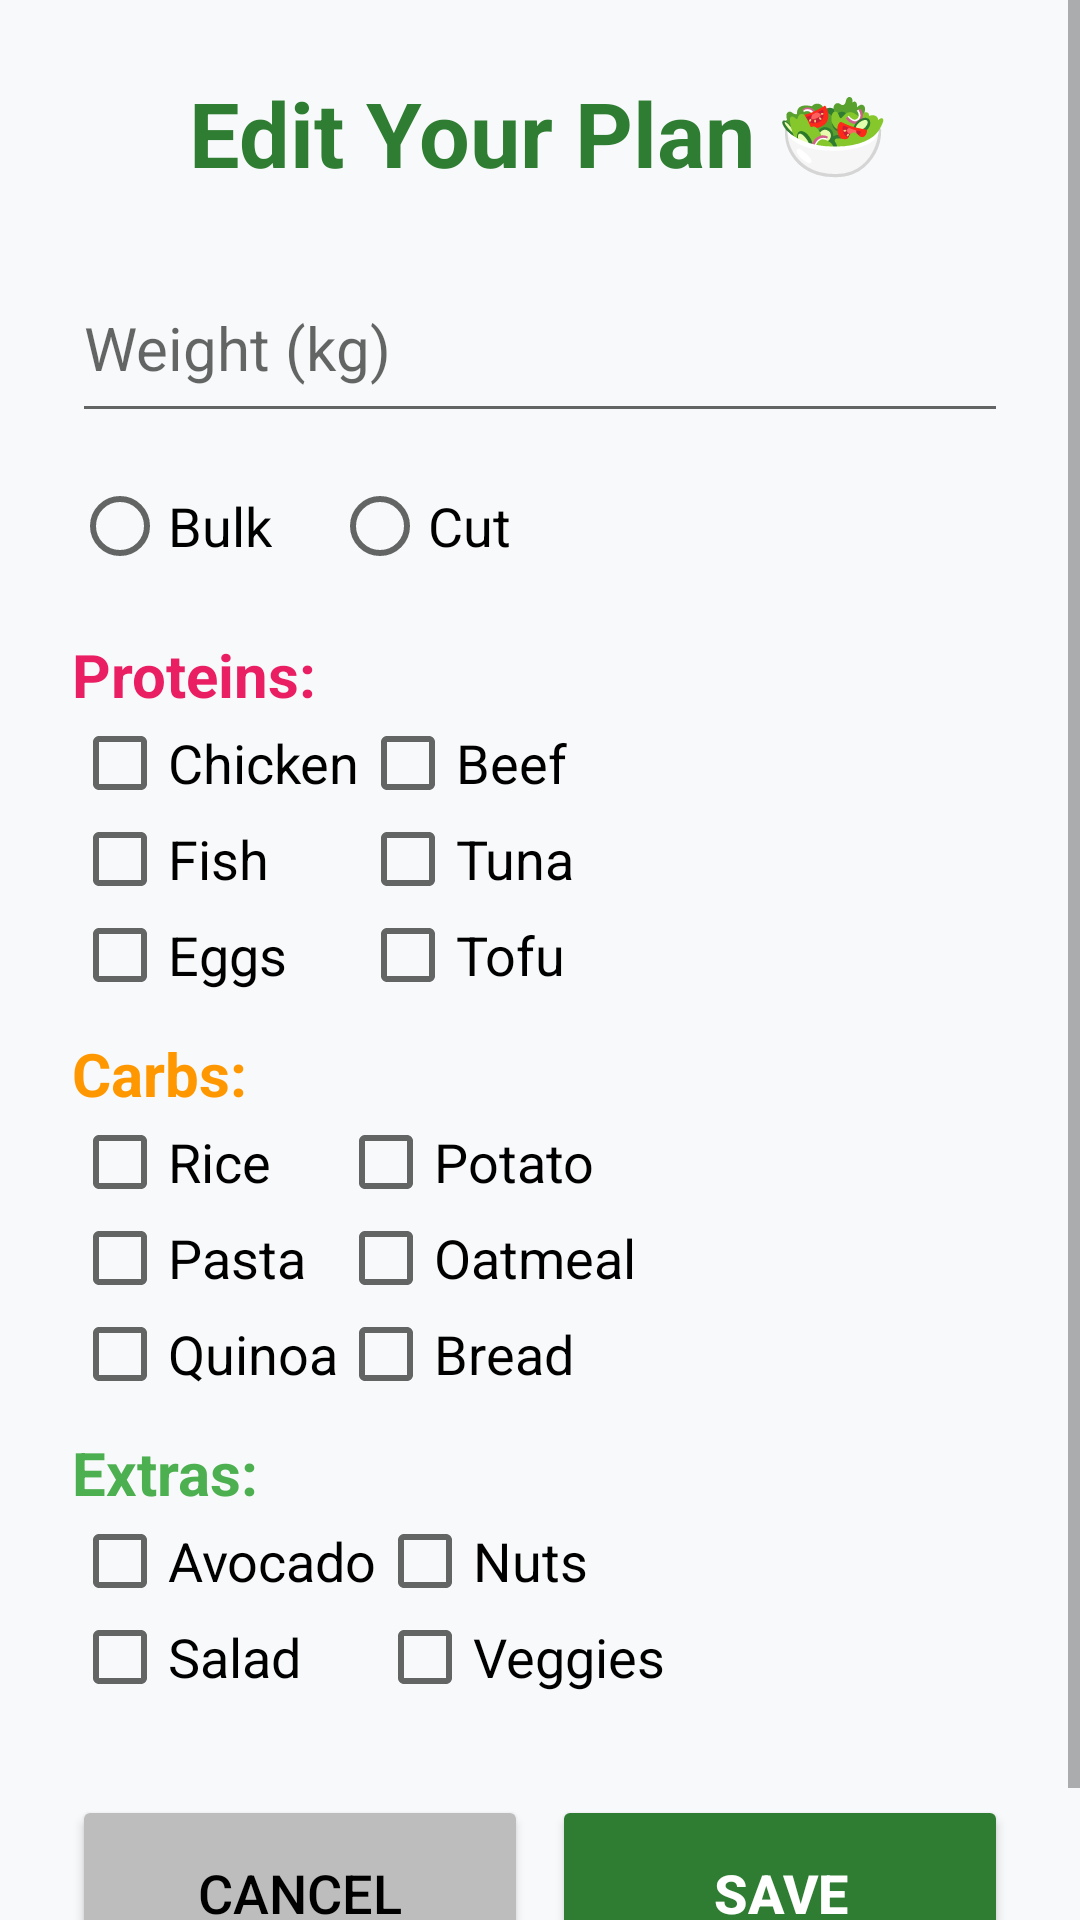

This screen was rendered from an Android layout file. Write that file and the resources it references.
<!-- AndroidManifest.xml: application theme Theme.EasyFitt -->
<!-- res/layout/activity_user_setup.xml -->
<?xml version="1.0" encoding="utf-8"?>
<ScrollView xmlns:android="http://schemas.android.com/apk/res/android"
    android:layout_width="match_parent"
    android:layout_height="match_parent"
    android:background="#F8F9FA">

    <LinearLayout
        android:layout_width="match_parent"
        android:layout_height="wrap_content"
        android:orientation="vertical"
        android:padding="24dp">

        <TextView
            android:layout_width="wrap_content"
            android:layout_height="wrap_content"
            android:text="Edit Your Plan 🥗"
            android:textSize="30sp"
            android:textStyle="bold"
            android:layout_gravity="center"
            android:textColor="#2E7D32"
            android:layout_marginBottom="20dp"/>

        <EditText
            android:id="@+id/et_setup_weight"
            android:layout_width="match_parent"
            android:layout_height="60dp"
            android:hint="Weight (kg)"
            android:textSize="20sp"
            android:inputType="numberDecimal"
            android:layout_marginBottom="15dp"/>

        <RadioGroup
            android:id="@+id/rg_setup_goal"
            android:layout_width="match_parent"
            android:layout_height="wrap_content"
            android:orientation="horizontal"
            android:layout_marginBottom="20dp">
            <RadioButton android:id="@+id/rb_setup_mass" android:layout_width="wrap_content" android:layout_height="wrap_content" android:text="Bulk" android:textSize="18sp" android:layout_marginEnd="20dp"/>
            <RadioButton android:id="@+id/rb_setup_cut" android:layout_width="wrap_content" android:layout_height="wrap_content" android:text="Cut" android:textSize="18sp"/>
        </RadioGroup>

        <TextView android:layout_width="wrap_content" android:layout_height="wrap_content" android:text="Proteins:" android:textSize="20sp" android:textStyle="bold" android:textColor="#E91E63"/>
        <GridLayout android:layout_width="match_parent" android:layout_height="wrap_content" android:columnCount="2">
            <CheckBox android:id="@+id/cb_chicken" android:text="Chicken" android:textSize="18sp"/>
            <CheckBox android:id="@+id/cb_beef" android:text="Beef" android:textSize="18sp"/>
            <CheckBox android:id="@+id/cb_fish" android:text="Fish" android:textSize="18sp"/>
            <CheckBox android:id="@+id/cb_tuna" android:text="Tuna" android:textSize="18sp"/>
            <CheckBox android:id="@+id/cb_eggs" android:text="Eggs" android:textSize="18sp"/>
            <CheckBox android:id="@+id/cb_tofu" android:text="Tofu" android:textSize="18sp"/>
        </GridLayout>

        <TextView android:layout_width="wrap_content" android:layout_height="wrap_content" android:text="Carbs:" android:textSize="20sp" android:textStyle="bold" android:textColor="#FF9800" android:layout_marginTop="10dp"/>
        <GridLayout android:layout_width="match_parent" android:layout_height="wrap_content" android:columnCount="2">
            <CheckBox android:id="@+id/cb_rice" android:text="Rice" android:textSize="18sp"/>
            <CheckBox android:id="@+id/cb_potato" android:text="Potato" android:textSize="18sp"/>
            <CheckBox android:id="@+id/cb_pasta" android:text="Pasta" android:textSize="18sp"/>
            <CheckBox android:id="@+id/cb_oatmeal" android:text="Oatmeal" android:textSize="18sp"/>
            <CheckBox android:id="@+id/cb_quinoa" android:text="Quinoa" android:textSize="18sp"/>
            <CheckBox android:id="@+id/cb_bread" android:text="Bread" android:textSize="18sp"/>
        </GridLayout>

        <TextView android:layout_width="wrap_content" android:layout_height="wrap_content" android:text="Extras:" android:textSize="20sp" android:textStyle="bold" android:textColor="#4CAF50" android:layout_marginTop="10dp"/>
        <GridLayout android:layout_width="match_parent" android:layout_height="wrap_content" android:columnCount="2">
            <CheckBox android:id="@+id/cb_avocado" android:text="Avocado" android:textSize="18sp"/>
            <CheckBox android:id="@+id/cb_nuts" android:text="Nuts" android:textSize="18sp"/>
            <CheckBox android:id="@+id/cb_salad" android:text="Salad" android:textSize="18sp"/>
            <CheckBox android:id="@+id/cb_veggies" android:text="Veggies" android:textSize="18sp"/>
        </GridLayout>

        <LinearLayout
            android:layout_width="match_parent"
            android:layout_height="wrap_content"
            android:orientation="horizontal"
            android:layout_marginTop="30dp"
            android:weightSum="2">

            <Button
                android:id="@+id/btn_cancel"
                android:layout_width="0dp"
                android:layout_height="65dp"
                android:layout_weight="1"
                android:text="CANCEL"
                android:textSize="18sp"
                android:layout_marginEnd="8dp"
                android:backgroundTint="#BDBDBD"
                android:textColor="#000" />

            <Button
                android:id="@+id/btn_generate_plan"
                android:layout_width="0dp"
                android:layout_height="65dp"
                android:layout_weight="1"
                android:text="SAVE"
                android:textSize="18sp"
                android:textStyle="bold"
                android:backgroundTint="#2E7D32"
                android:textColor="#FFF" />
        </LinearLayout>

    </LinearLayout>
</ScrollView>
<!-- resources referenced by this layout -->
<resources>
  <style name="Theme.EasyFitt" parent="Base.Theme.EasyFitt" />
  <style name="Base.Theme.EasyFitt" parent="Theme.AppCompat.Light.NoActionBar">
          
          
      </style>
</resources>
